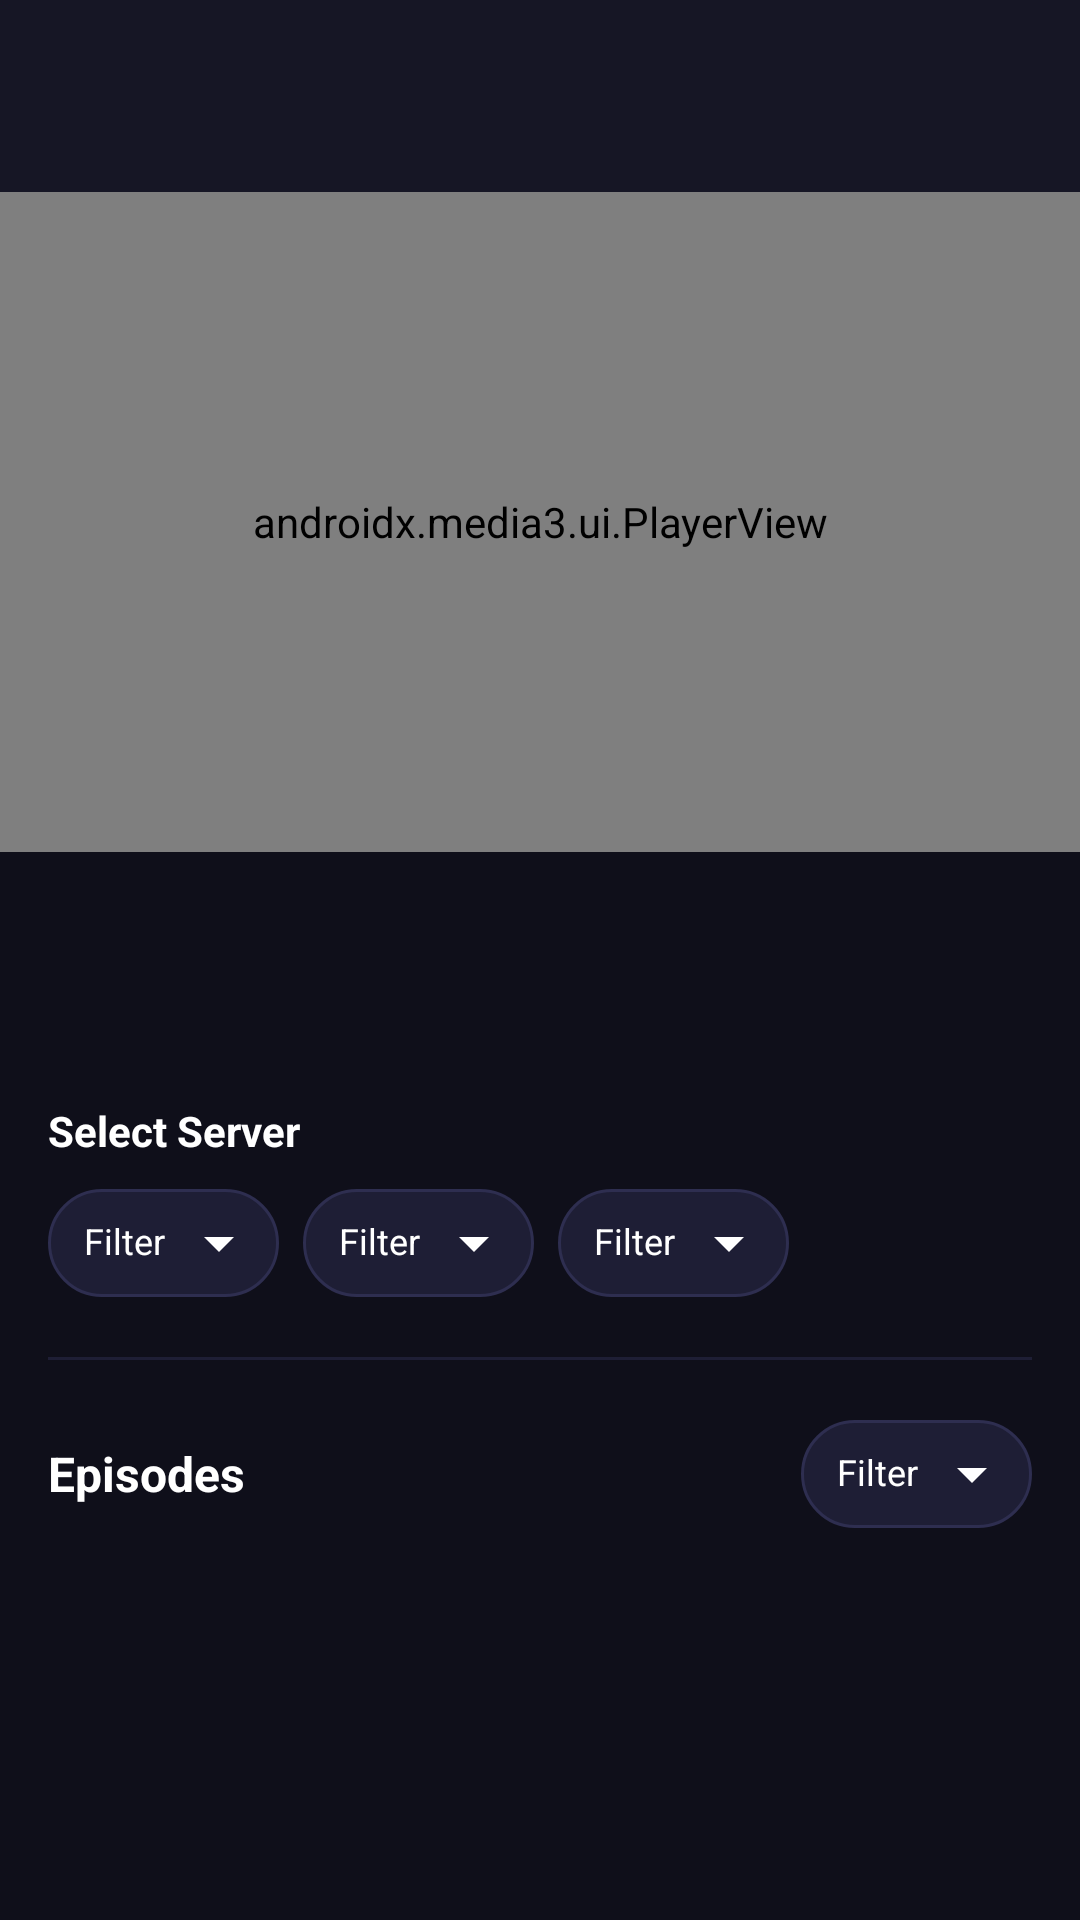

Here is an Android app screen rendered from its layout file. Give the layout XML and the strings, colors and styles it references.
<!-- AndroidManifest.xml: application theme Theme.Aonime -->
<!-- res/layout/activity_stream.xml -->
<?xml version="1.0" encoding="utf-8"?>
<androidx.constraintlayout.widget.ConstraintLayout xmlns:android="http://schemas.android.com/apk/res/android"
    xmlns:app="http://schemas.android.com/apk/res-auto"
    xmlns:tools="http://schemas.android.com/tools"
    android:layout_width="match_parent"
    android:layout_height="match_parent"
    android:background="@color/bg_primary"
    tools:context=".StreamActivity">

    
    <FrameLayout
        android:id="@+id/fullscreen_container"
        android:layout_width="match_parent"
        android:layout_height="match_parent"
        android:background="@android:color/black"
        android:visibility="gone"
        android:elevation="10dp" />

    <LinearLayout
        android:id="@+id/main_content"
        android:layout_width="match_parent"
        android:layout_height="match_parent"
        android:orientation="vertical">

        <androidx.appcompat.widget.Toolbar
            android:id="@+id/toolbar_stream"
            android:layout_width="match_parent"
            android:layout_height="?attr/actionBarSize"
            android:background="@color/bg_surface"
            app:titleTextColor="@color/text_primary" />

        <FrameLayout
            android:layout_width="match_parent"
            android:layout_height="220dp"
            android:background="@android:color/black">

            <androidx.media3.ui.PlayerView
                android:id="@+id/player_view"
                android:layout_width="match_parent"
                android:layout_height="match_parent"
                app:use_controller="true" />

            <ImageButton
                android:id="@+id/btn_player_settings"
                android:layout_width="48dp"
                android:layout_height="48dp"
                android:layout_gravity="top|end"
                android:layout_marginTop="8dp"
                android:layout_marginEnd="8dp"
                android:background="?selectableItemBackgroundBorderless"
                android:src="@android:drawable/ic_menu_preferences"
                android:tint="@android:color/white"
                android:visibility="gone" />

            <ProgressBar
                android:id="@+id/loading_player"
                android:layout_width="wrap_content"
                android:layout_height="wrap_content"
                android:layout_gravity="center"
                android:visibility="gone" />
        </FrameLayout>

        <androidx.core.widget.NestedScrollView
            android:id="@+id/scroll_content"
            android:layout_width="match_parent"
            android:layout_height="match_parent">

            <LinearLayout
                android:layout_width="match_parent"
                android:layout_height="wrap_content"
                android:orientation="vertical"
                android:padding="16dp">

                <TextView
                    android:id="@+id/tv_stream_title"
                    android:layout_width="match_parent"
                    android:layout_height="wrap_content"
                    android:textColor="@color/text_primary"
                    android:textSize="18sp"
                    android:textStyle="bold"
                    tools:text="Episode 1: New Days" />

                <TextView
                    android:id="@+id/tv_watching_desc"
                    android:layout_width="match_parent"
                    android:layout_height="wrap_content"
                    android:layout_marginTop="4dp"
                    android:textColor="@color/text_secondary"
                    android:textSize="14sp"
                    tools:text="You are watching Episode 1" />

                
                <TextView
                    android:layout_width="match_parent"
                    android:layout_height="wrap_content"
                    android:layout_marginTop="20dp"
                    android:text="Select Server"
                    android:textColor="@color/text_primary"
                    android:textSize="14sp"
                    android:textStyle="bold" />

                <HorizontalScrollView
                    android:layout_width="match_parent"
                    android:layout_height="wrap_content"
                    android:scrollbars="none"
                    android:layout_marginTop="10dp">

                    <LinearLayout
                        android:layout_width="wrap_content"
                        android:layout_height="wrap_content"
                        android:orientation="horizontal">

                        <include layout="@layout/layout_filter_spinner" android:id="@+id/dropdown_sub" />
                        <View android:layout_width="8dp" android:layout_height="1dp" />
                        <include layout="@layout/layout_filter_spinner" android:id="@+id/dropdown_softsub" />
                        <View android:layout_width="8dp" android:layout_height="1dp" />
                        <include layout="@layout/layout_filter_spinner" android:id="@+id/dropdown_dub" />

                    </LinearLayout>
                </HorizontalScrollView>

                <View
                    android:layout_width="match_parent"
                    android:layout_height="1dp"
                    android:background="@color/divider"
                    android:layout_marginTop="20dp" />

                
                <LinearLayout
                    android:layout_width="match_parent"
                    android:layout_height="wrap_content"
                    android:orientation="horizontal"
                    android:gravity="center_vertical"
                    android:layout_marginTop="20dp">

                    <TextView
                        android:layout_width="0dp"
                        android:layout_height="wrap_content"
                        android:layout_weight="1"
                        android:text="Episodes"
                        android:textColor="@color/text_primary"
                        android:textSize="16sp"
                        android:textStyle="bold" />

                    <include layout="@layout/layout_filter_spinner" android:id="@+id/filter_episode_range" />
                </LinearLayout>

                <androidx.recyclerview.widget.RecyclerView
                    android:id="@+id/rv_stream_episodes"
                    android:layout_width="match_parent"
                    android:layout_height="wrap_content"
                    android:layout_marginTop="12dp"
                    android:nestedScrollingEnabled="false"
                    tools:listitem="@layout/item_episode" />

            </LinearLayout>
        </androidx.core.widget.NestedScrollView>

    </LinearLayout>

</androidx.constraintlayout.widget.ConstraintLayout>
<!-- res/layout/layout_filter_spinner.xml (included above) -->
<?xml version="1.0" encoding="utf-8"?>
<LinearLayout
    xmlns:android="http://schemas.android.com/apk/res/android"
    android:layout_width="wrap_content"
    android:layout_height="36dp"
    android:background="@drawable/bg_filter_dropdown"
    android:paddingStart="12dp"
    android:paddingEnd="8dp"
    android:gravity="center"
    android:orientation="horizontal"
    android:clickable="true"
    android:focusable="true">

    <TextView
        android:id="@+id/tv_label"
        android:layout_width="wrap_content"
        android:layout_height="wrap_content"
        android:text="Filter"
        android:textColor="@color/text_primary"
        android:textSize="12sp"
        android:includeFontPadding="false"
        android:gravity="center"
        android:drawableEnd="@drawable/ic_arrow_down"
        android:drawablePadding="6dp" />

</LinearLayout>
<!-- res/layout/item_episode.xml (included above) -->
<?xml version="1.0" encoding="utf-8"?>
<LinearLayout xmlns:android="http://schemas.android.com/apk/res/android"
    xmlns:app="http://schemas.android.com/apk/res-auto"
    xmlns:tools="http://schemas.android.com/tools"
    android:layout_width="match_parent"
    android:layout_height="wrap_content"
    android:layout_marginBottom="8dp"
    android:background="@drawable/bg_card_anime"
    android:gravity="center_vertical"
    android:orientation="horizontal"
    android:padding="12dp">

    <TextView
        android:id="@+id/tv_episode_number"
        android:layout_width="40dp"
        android:layout_height="40dp"
        android:background="@drawable/bg_type_badge"
        android:gravity="center"
        android:textColor="@color/white"
        android:textSize="16sp"
        android:textStyle="bold"
        tools:text="1" />

    <LinearLayout
        android:layout_width="0dp"
        android:layout_height="wrap_content"
        android:layout_marginStart="16dp"
        android:layout_weight="1"
        android:orientation="vertical">

        <TextView
            android:id="@+id/tv_episode_title"
            android:layout_width="match_parent"
            android:layout_height="wrap_content"
            android:textColor="@color/text_primary"
            android:textSize="14sp"
            android:textStyle="bold"
            tools:text="Episode Title" />

        <LinearLayout
            android:layout_width="match_parent"
            android:layout_height="wrap_content"
            android:layout_marginTop="4dp"
            android:orientation="horizontal">

            <TextView
                android:id="@+id/tv_badge_sub"
                android:layout_width="wrap_content"
                android:layout_height="wrap_content"
                android:background="@color/badge_ona"
                android:paddingStart="4dp"
                android:paddingEnd="4dp"
                android:text="SUB"
                android:textColor="@color/white"
                android:textSize="10sp"
                android:visibility="gone"
                tools:visibility="visible" />

            <TextView
                android:id="@+id/tv_badge_dub"
                android:layout_width="wrap_content"
                android:layout_height="wrap_content"
                android:layout_marginStart="8dp"
                android:background="@color/badge_movie"
                android:paddingStart="4dp"
                android:paddingEnd="4dp"
                android:text="DUB"
                android:textColor="@color/white"
                android:textSize="10sp"
                android:visibility="gone"
                tools:visibility="visible" />
        </LinearLayout>
    </LinearLayout>

</LinearLayout>
<!-- resources referenced by this layout -->
<resources>
  <color name="badge_movie">#D97706</color>
  <color name="badge_ona">#10B981</color>
  <color name="bg_primary">#0F0F1A</color>
  <color name="bg_surface">#161625</color>
  <color name="divider">#1E1E35</color>
  <color name="text_primary">#FFFFFF</color>
  <color name="text_secondary">#FFFFFF</color>
  <color name="white">#FFFFFF</color>
  <!-- drawable bg_filter_dropdown (drawable) -->
  <?xml version="1.0" encoding="utf-8"?>
  <shape xmlns:android="http://schemas.android.com/apk/res/android"
      android:shape="rectangle">
      <solid android:color="@color/bg_card" />
      <corners android:radius="18dp" />
      <stroke
          android:width="1dp"
          android:color="#2E2E50" />
  </shape>
  <!-- drawable bg_type_badge (drawable) -->
  <?xml version="1.0" encoding="utf-8"?>
  <shape xmlns:android="http://schemas.android.com/apk/res/android"
      android:shape="rectangle">
      <solid android:color="@color/badge_tv" />
      <corners android:radius="4dp" />
  </shape>
  <!-- drawable ic_arrow_down (drawable) -->
  <vector xmlns:android="http://schemas.android.com/apk/res/android"
      android:width="24dp"
      android:height="24dp"
      android:viewportWidth="24"
      android:viewportHeight="24"
      android:tint="@color/text_primary">
    <path
        android:fillColor="@android:color/white"
        android:pathData="M7,10l5,5l5,-5z"/>
  </vector>
  <style name="Theme.Aonime" parent="Base.Theme.Aonime" />
  <color name="bg_card">#1E1E35</color>
  <color name="badge_tv">#2563EB</color>
  <style name="Base.Theme.Aonime" parent="Theme.Material3.DayNight.NoActionBar">
          
          <item name="colorPrimary">@color/colorPrimary</item>
          <item name="colorPrimaryContainer">@color/colorPrimaryVariant</item>
          <item name="colorOnPrimary">@color/colorOnPrimary</item>
          <item name="colorSecondary">@color/colorSecondary</item>
          <item name="colorOnSecondary">@color/colorOnSecondary</item>
          <item name="android:colorBackground">@color/colorBackground</item>
          <item name="colorSurface">@color/colorSurface</item>
          <item name="colorOnSurface">@color/colorOnSurface</item>
          <item name="colorError">@color/colorError</item>
          
          <item name="android:statusBarColor">@color/bg_primary</item>
          <item name="android:navigationBarColor">@color/nav_bar_bg</item>
          
          <item name="android:fontFamily">sans-serif</item>
      </style>
  <color name="colorPrimary">#7C3AED</color>
  <color name="colorPrimaryVariant">#5B21B6</color>
  <color name="colorOnPrimary">#FFFFFF</color>
  <color name="colorSecondary">#A855F7</color>
  <color name="colorOnSecondary">#FFFFFF</color>
  <color name="colorBackground">#0F0F1A</color>
  <color name="colorSurface">#161625</color>
  <color name="colorOnSurface">#FFFFFF</color>
  <color name="colorError">#CF6679</color>
  <color name="nav_bar_bg">#12121F</color>
</resources>
